Run: headless pygame with SDL's dummy video driver; simulated clock (each Clock.tick advances the game by its frame time, no real sleeping); random seed 0; keys injected as events and as key.get_pressed() state; no mouse input.
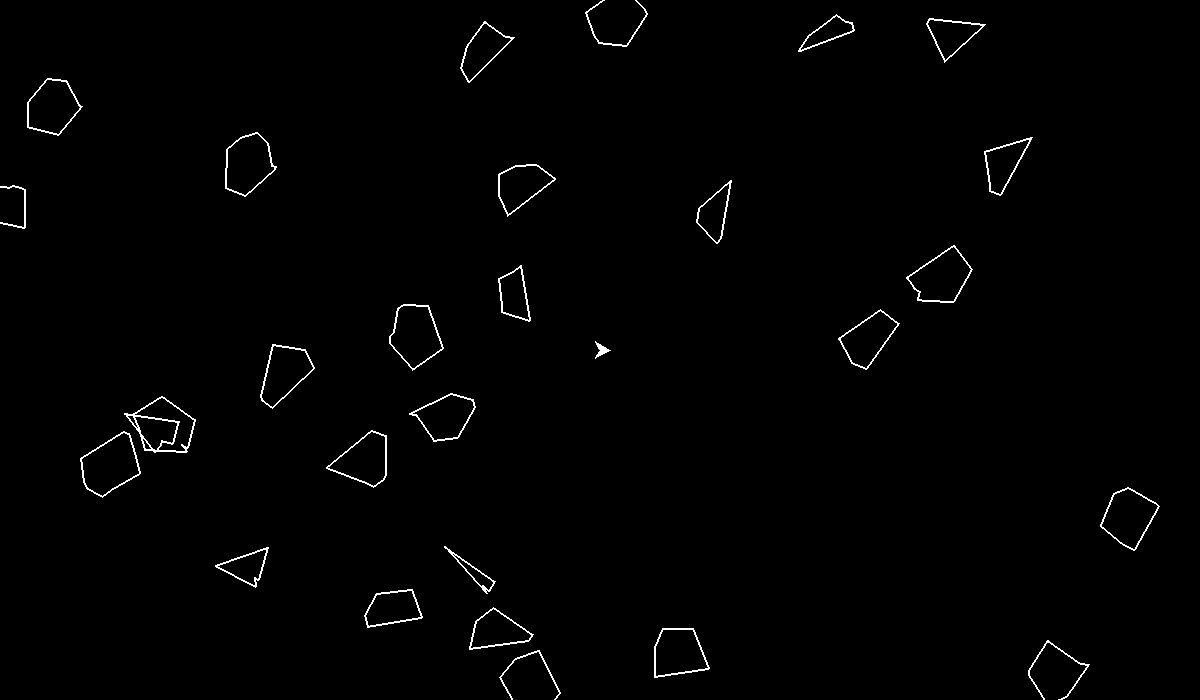
Frame 1 of 4 · flips 1–60 · no input
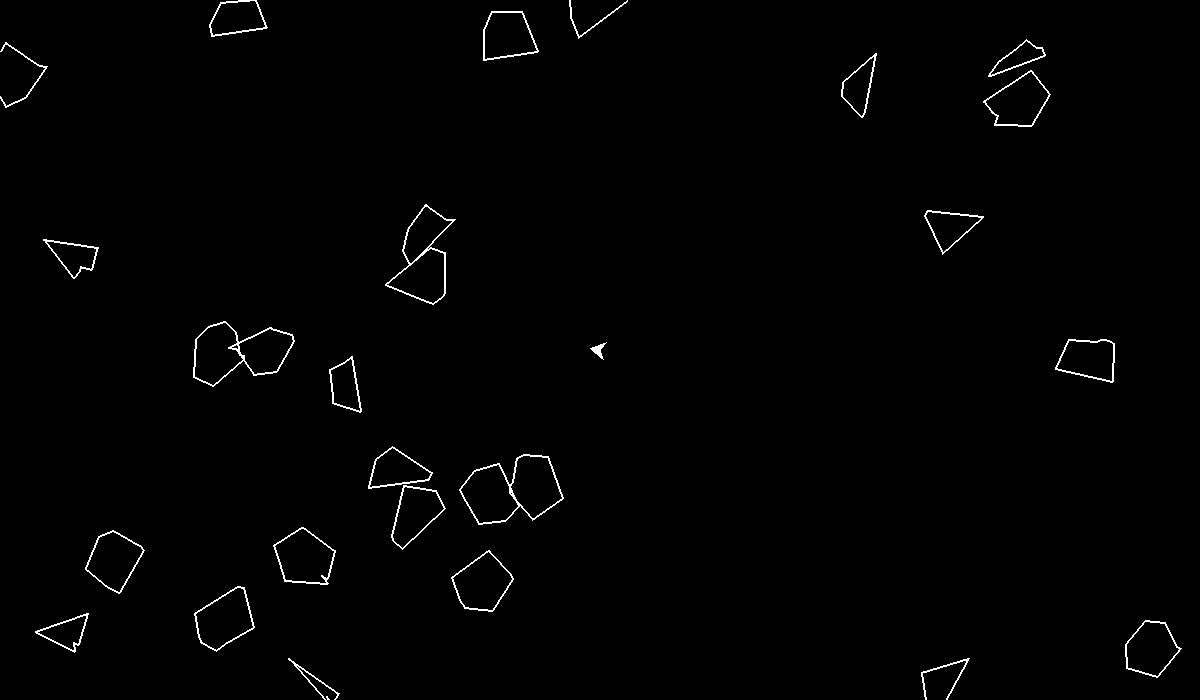
Frame 2 of 4 · flips 61–180 · tapped SPACE, RETURN · held RIGHT (→), D
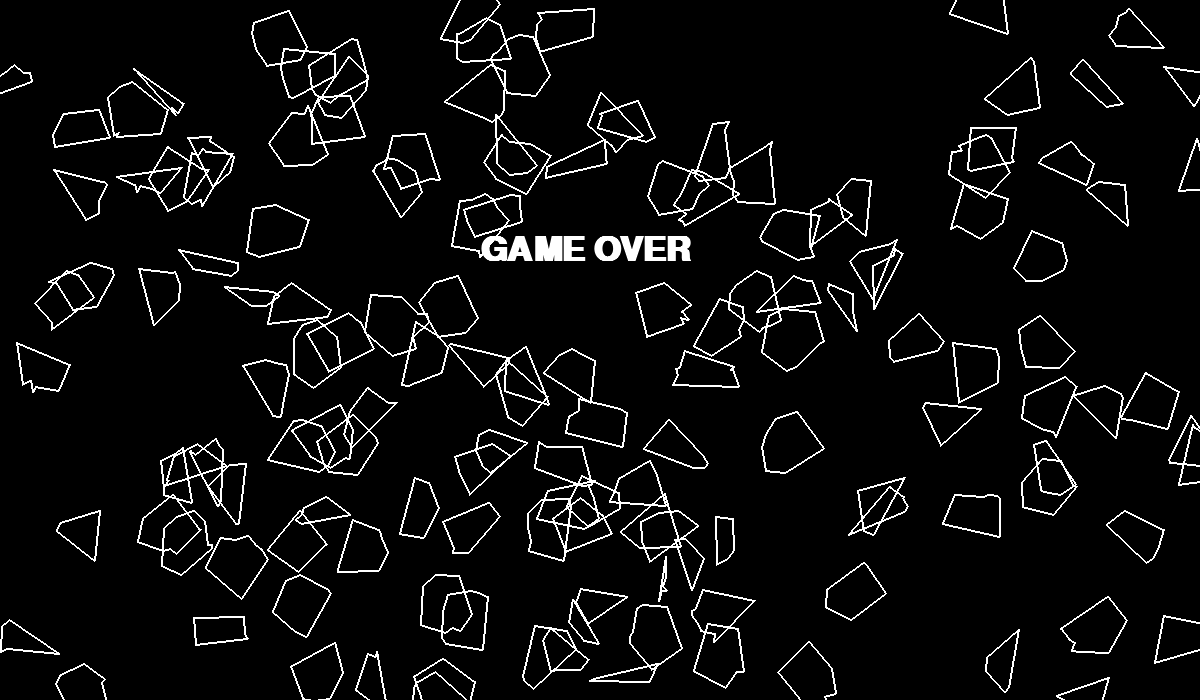
Frame 3 of 4 · flips 181–300 · held DOWN (↓), S
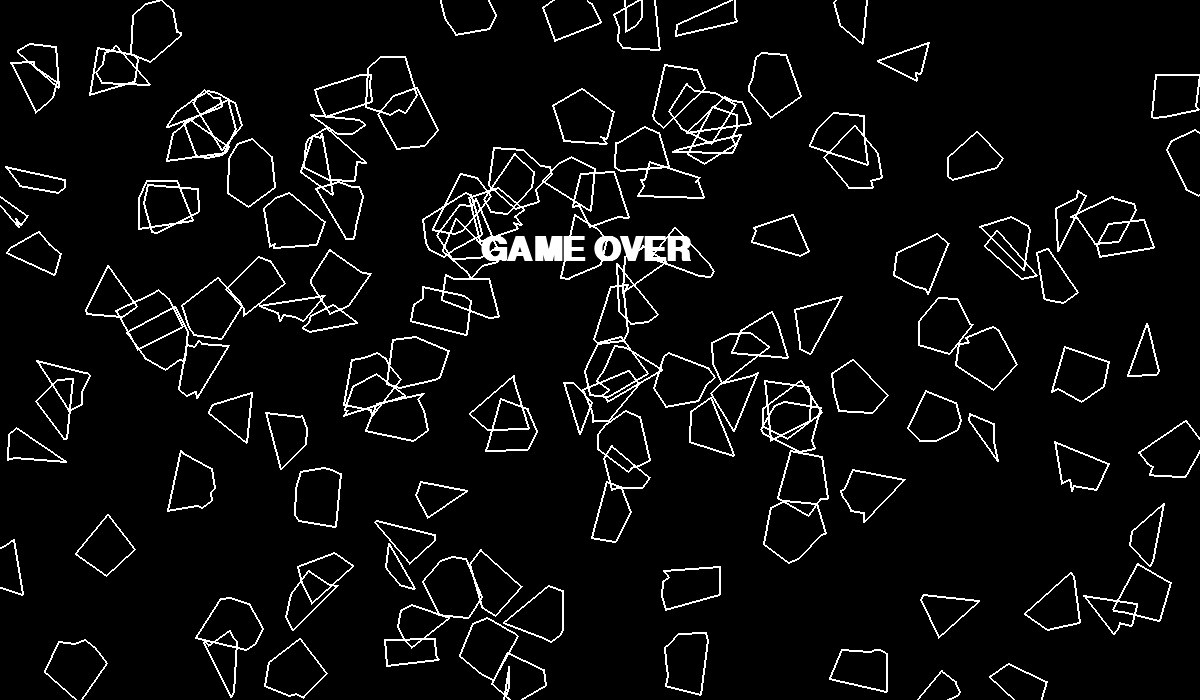
Frame 4 of 4 · flips 301–420 · held LEFT (←), A, UP (↑), W

The pygame program that drew these frames:

#!/usr/bin/env python3
# Author: pabloheralm@gmail.com
#         @pablololo12

import pygame
from pygame.locals import *
import math
import random

MIN_ASTEROIDS=25
MAX_ASTEROIDS=30

class Asteroids:

	def __init__(self):
		#self.w=640
		#self.h=480
		self.w=1200
		self.h=700
		self.WHITE=(255,255,255)
		self.BLACK=(0,0,0)
		self.size=(self.w,self.h)
		self.clock = pygame.time.Clock()

		self.exit = False
		self.collision = False

		self.U_P = False
		self.L_P = False
		self.R_P = False
		self.S_P = False
		self.pause = False
		self.reset = False
		self.spawn = False

		self.poship=[self.w/2,self.h/2,0]
		self.vel=[0,0]

		self.shoots=[]

		self.asteroids = []

		random.seed()

		pygame.init()
		self.font = pygame.font.SysFont(pygame.font.get_default_font(),50,bold=True)
		self.screen = pygame.display.set_mode(self.size, pygame.HWSURFACE|pygame.RESIZABLE)

	def event(self, event):
		if event.type == QUIT:
			self.exit = True
		if event.type == KEYDOWN:
			if event.key == K_UP:
				self.U_P = True
			if event.key == K_LEFT:
				self.L_P = True
			if event.key == K_RIGHT:
				self.R_P = True
			if event.key == K_SPACE:
				self.S_P = True
			if event.key == K_p:
				self.pause = ~self.pause
			if event.key == K_r:
				self.reset = True
			if event.key == K_q:
				self.exit = True
			if event.key == K_s:
				self.spawn = True
		if event.type == KEYUP:
			if event.key == K_UP:
				self.U_P = False
			if event.key == K_LEFT:
				self.L_P = False
			if event.key == K_RIGHT:
				self.R_P = False
			if event.key == K_s:
				self.spawn = False
		if event.type==VIDEORESIZE:
			self.screen=pygame.display.set_mode(event.dict['size'],pygame.HWSURFACE|pygame.RESIZABLE)
			self.w=event.dict['size'][0]
			self.h=event.dict['size'][1]
			self.size=(self.w,self.h)

	def get_pol_ship(self, pos):
		ship=[]
		r = 10
		angle = pos[2]
		ship.append((pos[0]+r*math.cos(angle),pos[1]+r*math.sin(angle)))
		angle = angle + 2*math.pi/3
		ship.append((pos[0]+r*math.cos(angle),pos[1]+r*math.sin(angle)))

		ship.append((pos[0],pos[1]))
		angle = angle + 2*math.pi/3
		ship.append((pos[0]+r*math.cos(angle),pos[1]+r*math.sin(angle)))
		return ship

	def normalize(self, vec):
		norm = math.sqrt(vec[0]*vec[0]+vec[1]*vec[1])
		return [vec[0]/norm,vec[1]/norm]

	def check_limits(self, pos):
		out = False
		newpos=[pos[0],pos[1]]
		if pos[0] > self.w:
			newpos[0] = 0
			out = True
		if pos[0] < 0:
			newpos[0] = self.w
			out = True
		if pos[1] > self.h:
			newpos[1] = 0
			out = True
		if pos[1] < 0:
			newpos[1] = self.h
			out = True
		return newpos,out

	def get_new_asteroid(self):
		# Random position
		asteroid = [[random.randint(0,self.w),random.randint(0,self.h)]]
		# Random direction
		angle = random.uniform(0,2*math.pi)
		asteroid.append([math.cos(angle)/10,math.sin(angle)/10])

		angles = []
		for i in range(0,random.randint(5,9)):
			angles.append(random.uniform(0,2*math.pi))

		angles.sort()
		pos = asteroid[0]
		for angle in angles:
			rad = random.randint(25,35)
			asteroid.append([pos[0]+rad*math.cos(angle),pos[1]+rad*math.sin(angle)])

		return asteroid

	def inside_triangle(self, point,p0,p1,p2):
		s = p0[1]*p2[0]-p0[0]*p2[1]+(p2[1]-p0[1])*point[0]+(p0[0]-p2[0])*point[1]
		t = p0[0]*p1[1]-p0[1]*p1[0]+(p0[1]-p1[1])*point[0]+(p1[0]-p0[0])*point[1]
		if ((s<0) != (t<0)):
			return False

		A = -p1[1]*p2[0]+p0[1]*(p2[0]-p1[0])+p0[0]*(p1[1]-p2[1])+p1[0]*p2[1]
		if A < 0.0:
			s = -s
			t = -t
			A = -A
		return s > 0 and t > 0 and s+t <= A

	def inside_polygon(self,point, poly, center):
		inside = False
		count = 0
		p1 = poly[-1]
		for i in range(0,len(poly)):
			p2 = poly[i]
			if self.inside_triangle(point,center,p1,p2):
				return True
			p1 = p2
		return False
		

	def main_loop(self):
		for i in range(0,random.randint(MIN_ASTEROIDS,MAX_ASTEROIDS)):
			self.asteroids.append(self.get_new_asteroid())

		while not self.exit:
			for event in pygame.event.get():
				self.event(event)

			if self.reset:
				self.poship=[self.w/2,self.h/2,0]
				self.vel=[0,0]
				self.asteroids=[]
				self.reset=False
				self.collision=False
				for i in range(0,random.randint(MIN_ASTEROIDS,MAX_ASTEROIDS)):
					self.asteroids.append(self.get_new_asteroid())

			if self.pause:
				self.screen.blit(self.font.render("Pause",True,self.WHITE),(self.w/2,self.h/3))
				pygame.display.flip()
				continue

			if self.spawn:
				self.asteroids.append(self.get_new_asteroid())
				#self.spawn = False

			if self.U_P:
				direction=[0,0]
				direction[0] = math.cos(self.poship[2])/50
				direction[1] = math.sin(self.poship[2])/50
				self.vel[0] = self.vel[0] + direction[0]
				self.vel[1] = self.vel[1] + direction[1]
			else:
				self.vel[0] = self.vel[0]/1.03
				self.vel[1] = self.vel[1]/1.03
			if self.L_P:
				self.poship[2] = self.poship[2]-0.08
			if self.R_P:
				self.poship[2] = self.poship[2]+0.08
			if self.S_P:
				self.S_P = False
				shoot=[self.poship[0],self.poship[1],0,0]
				shoot[2] = math.cos(self.poship[2])
				shoot[3] = math.sin(self.poship[2])
				self.shoots.append(shoot)

			self.screen.fill(self.BLACK)

			dt = self.clock.get_time()
			#Update ship position
			self.poship[0] = self.poship[0] + self.vel[0]*dt
			self.poship[1] = self.poship[1] + self.vel[1]*dt
			#check limits
			self.poship[0:2],_ = self.check_limits([self.poship[0],self.poship[1]])
			shippoly = self.get_pol_ship(self.poship)

			#Update shoots pos
			for shoot in self.shoots:
				shoot[0] = shoot[0]+shoot[2]*dt
				shoot[1] = shoot[1]+shoot[3]*dt
				shoot[0:2],out = self.check_limits([shoot[0],shoot[1]])
				if out:
					self.shoots.remove(shoot)
					continue
				pygame.draw.rect(self.screen,self.WHITE,(shoot[0],shoot[1],2,2))

			#Update asteroid positions
			for asteroid in self.asteroids:
				astpos = asteroid[0]
				velast = asteroid[1]

				astpos[0] = astpos[0] + velast[0]*dt
				astpos[1] = astpos[1] + velast[1]*dt
				astposnew,out = self.check_limits(astpos)

				if out:
					change = [astposnew[0]-astpos[0],astposnew[1]-astpos[1]]
					for pos in asteroid[2:]:
						pos[0] = pos[0]+change[0]
						pos[1] = pos[1]+change[1]
				else:
					for pos in asteroid[2:]:
						pos[0] = pos[0] + velast[0]*dt
						pos[1] = pos[1] + velast[1]*dt
				asteroid[0] = astposnew
				pygame.draw.polygon(self.screen,self.WHITE,asteroid[2:],2)
				for shoot in self.shoots:
					if self.inside_polygon(shoot[0:2],asteroid[2:],asteroid[0]):
							self.asteroids.remove(asteroid)
							self.shoots.remove(shoot)
				for vertex in shippoly:
					if self.inside_polygon(vertex,asteroid[2:],asteroid[0]):
						self.collision = True

			if not self.collision:
				pygame.draw.polygon(self.screen,self.WHITE,self.get_pol_ship(self.poship))
			else:
				self.screen.blit(self.font.render("GAME OVER",True,self.WHITE),(self.w/2.5,self.h/3))
			#Update screen
			self.clock.tick(60)
			pygame.display.flip()
			pygame.display.set_caption("fps: " + str(round(self.clock.get_fps())))

def main():
	game = Asteroids()
	game.main_loop()

if __name__ == "__main__":
	main()
